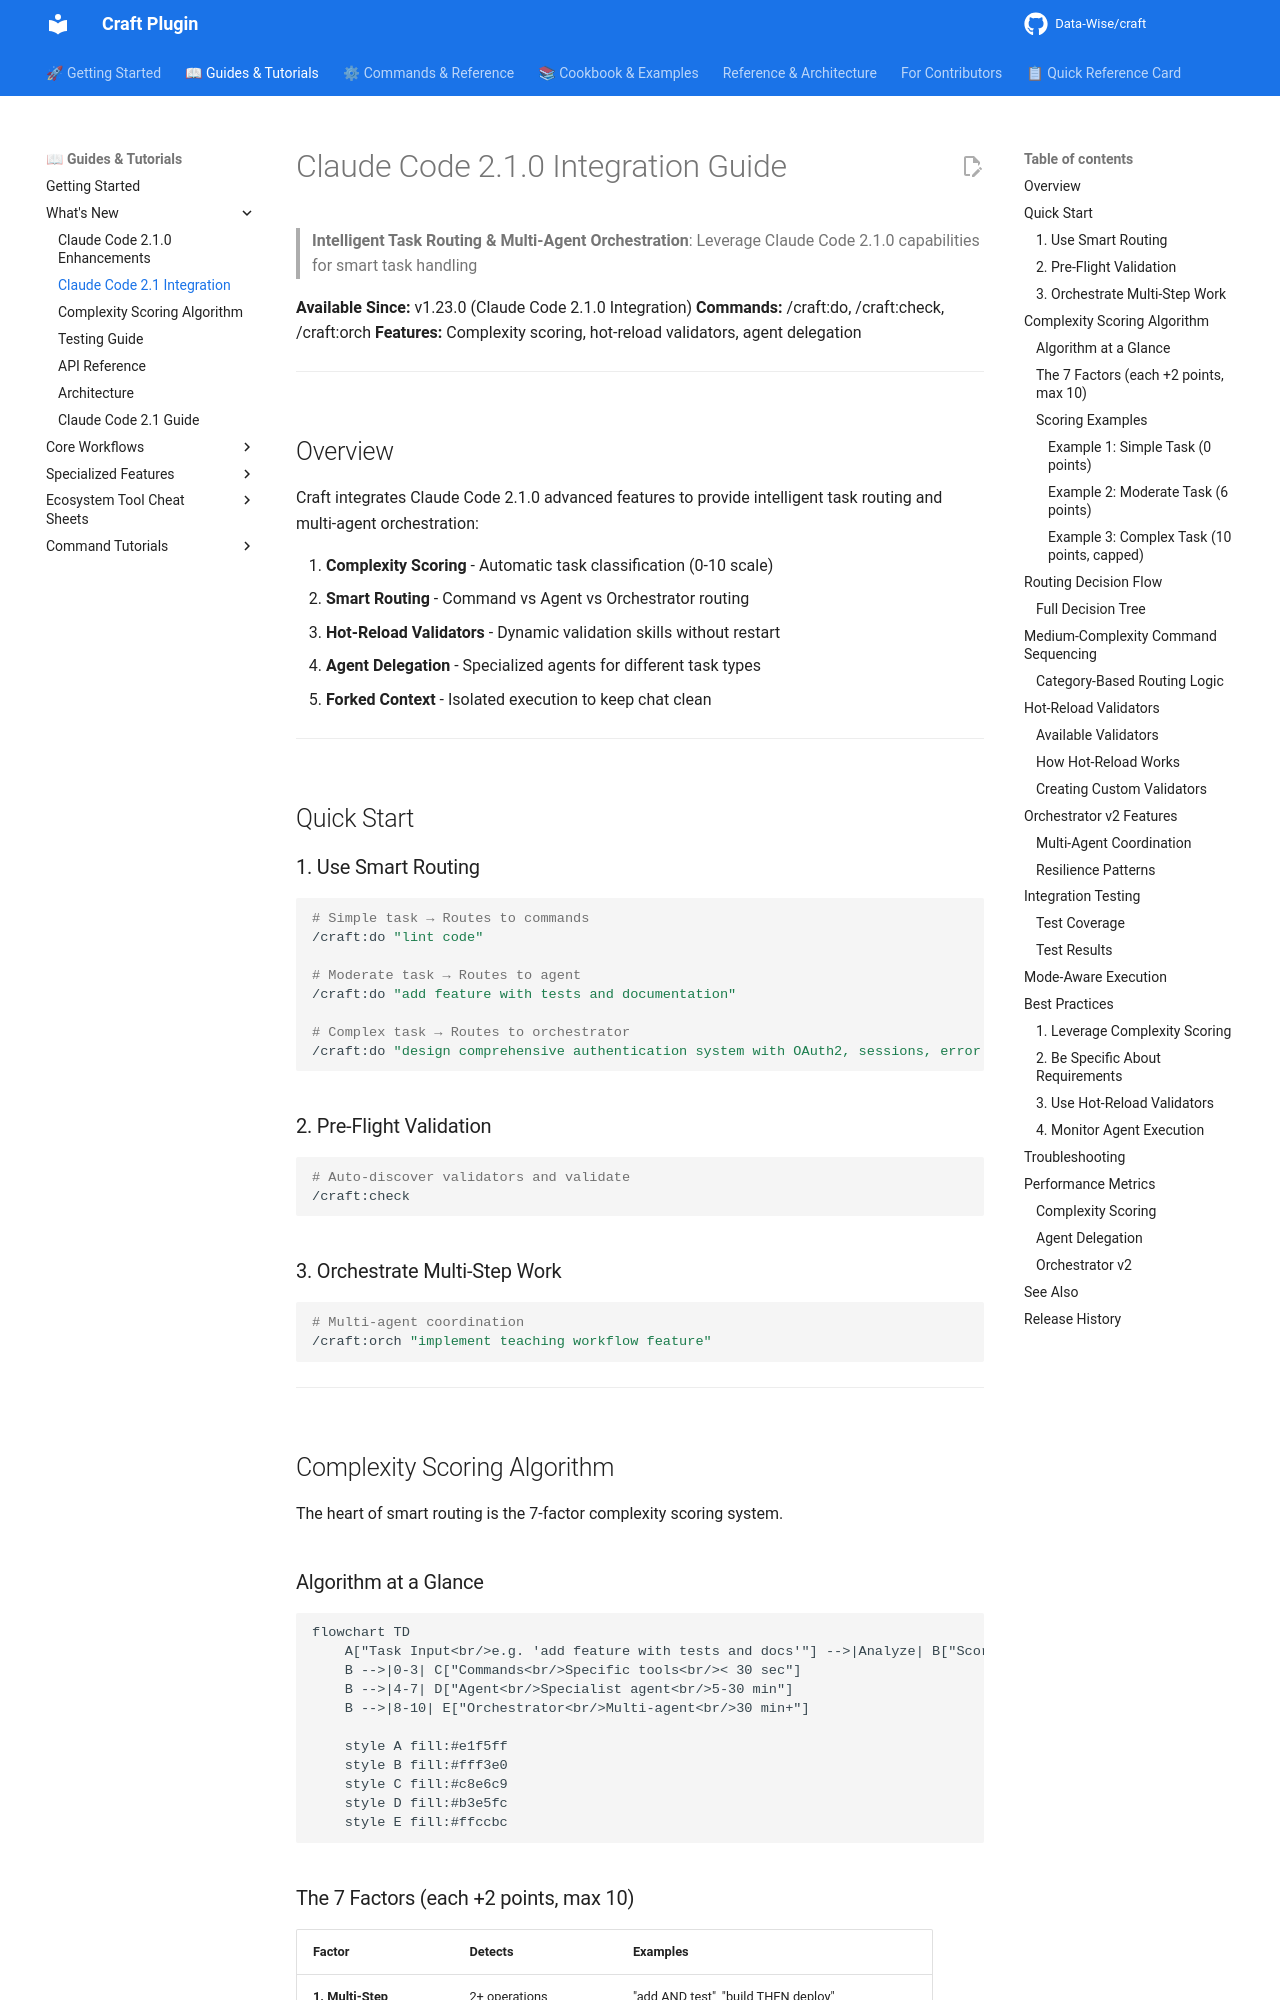

repository: Data-Wise/craft · page: guide/claude-code-2.1-integration/index.html · generator: mkdocs

# Claude Code 2.1.0 Integration Guide

> **Intelligent Task Routing & Multi-Agent Orchestration**: Leverage Claude Code 2.1.0 capabilities for smart task handling

**Available Since:** v1.23.0 (Claude Code 2.1.0 Integration)
**Commands:** /craft:do, /craft:check, /craft:orch
**Features:** Complexity scoring, hot-reload validators, agent delegation

---

## Overview

Craft integrates Claude Code 2.1.0 advanced features to provide intelligent task routing and multi-agent orchestration:

1. **Complexity Scoring** - Automatic task classification (0-10 scale)
2. **Smart Routing** - Command vs Agent vs Orchestrator routing
3. **Hot-Reload Validators** - Dynamic validation skills without restart
4. **Agent Delegation** - Specialized agents for different task types
5. **Forked Context** - Isolated execution to keep chat clean

---

## Quick Start

### 1. Use Smart Routing

```bash
# Simple task → Routes to commands
/craft:do "lint code"

# Moderate task → Routes to agent
/craft:do "add feature with tests and documentation"

# Complex task → Routes to orchestrator
/craft:do "design comprehensive authentication system with OAuth2, sessions, error handling, tests, and docs"
```

### 2. Pre-Flight Validation

```bash
# Auto-discover validators and validate
/craft:check
```

### 3. Orchestrate Multi-Step Work

```bash
# Multi-agent coordination
/craft:orch "implement teaching workflow feature"
```

---

## Complexity Scoring Algorithm

The heart of smart routing is the 7-factor complexity scoring system.

### Algorithm at a Glance

```mermaid
flowchart TD
    A["Task Input<br/>e.g. 'add feature with tests and docs'"] -->|Analyze| B["Score: 0-10"]
    B -->|0-3| C["Commands<br/>Specific tools<br/>< 30 sec"]
    B -->|4-7| D["Agent<br/>Specialist agent<br/>5-30 min"]
    B -->|8-10| E["Orchestrator<br/>Multi-agent<br/>30 min+"]

    style A fill:#e1f5ff
    style B fill:#fff3e0
    style C fill:#c8e6c9
    style D fill:#b3e5fc
    style E fill:#ffccbc
```
